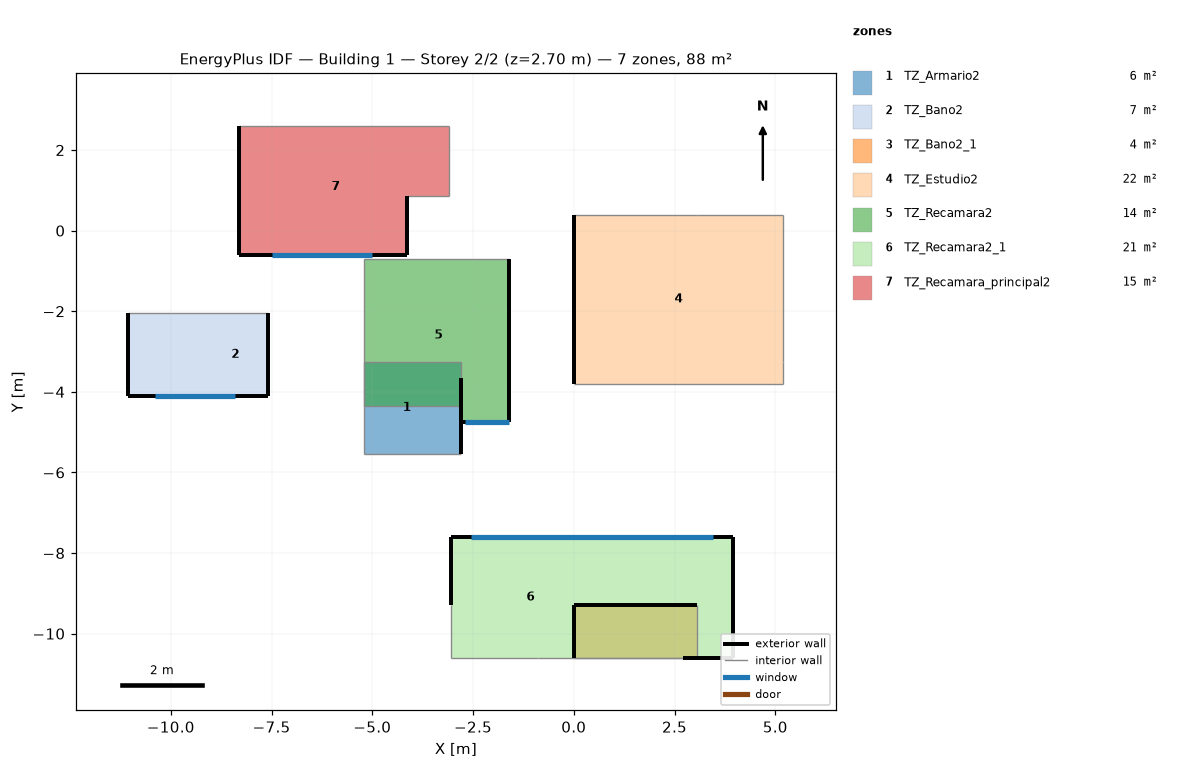
=== STOREY PLAN SPEC (per zone: floor XY polygon, exterior-wall plan segments, windows/doors) ===
zone 1: TZ_Armario2  (5.5 m²)
  floor: (-2.80, -3.25) (-2.80, -3.65) (-5.20, -3.65) (-5.20, -3.25)
  floor: (-2.80, -4.80) (-2.80, -5.55) (-4.40, -5.55) (-4.40, -4.80)
  floor: (-2.80, -3.65) (-2.80, -4.80) (-4.40, -4.80) (-4.40, -5.55) (-5.20, -5.55) (-5.20, -3.65)
  exterior wall: (-2.80, -5.55) – (-2.80, -3.65)  [1.9 m]
  interior walls: 5
zone 2: TZ_Bano2  (7.1 m²)
  floor: (-7.60, -2.05) (-7.60, -4.10) (-9.20, -4.10) (-9.20, -2.05)
  floor: (-9.20, -2.70) (-9.20, -4.10) (-11.05, -4.10) (-11.05, -2.70)
  floor: (-9.20, -2.05) (-9.20, -2.70) (-11.05, -2.70) (-11.05, -2.05)
  exterior wall: (-7.60, -4.10) – (-7.60, -2.05)  [2.0 m]
  exterior wall: (-11.05, -4.10) – (-7.60, -4.10)  [3.5 m]
    window: (-10.40, -4.10) – (-8.40, -4.10)  [2.0 m²]
  exterior wall: (-11.05, -3.50) – (-11.05, -4.10)  [0.6 m]
  exterior wall: (-11.05, -2.05) – (-11.05, -3.50)  [1.4 m]
  interior walls: 2
zone 3: TZ_Bano2_1  (4.0 m²)
  floor: (3.05, -9.30) (3.05, -10.60) (0.00, -10.60) (0.00, -9.30)
  exterior wall: (3.05, -9.30) – (0.00, -9.30)  [3.0 m]
  exterior wall: (0.00, -9.30) – (0.00, -10.60)  [1.3 m]
  interior walls: 2
zone 4: TZ_Estudio2  (21.8 m²)
  floor: (5.20, 0.40) (5.20, -3.80) (-0.00, -3.80) (-0.00, 0.40)
  exterior wall: (-0.00, 0.40) – (-0.00, -3.80)  [4.2 m]
  interior walls: 5
zone 5: TZ_Recamara2  (13.6 m²)
  floor: (-1.60, -0.70) (-1.60, -4.75) (-2.80, -4.75) (-2.80, -4.35) (-5.20, -4.35) (-5.20, -0.70)
  exterior wall: (-1.60, -4.75) – (-1.60, -0.70)  [4.0 m]
  exterior wall: (-2.80, -4.75) – (-1.60, -4.75)  [1.2 m]
    window: (-2.70, -4.75) – (-1.60, -4.75)  [1.1 m²]
  interior walls: 4
zone 6: TZ_Recamara2_1  (21.0 m²)
  floor: (3.95, -7.60) (3.95, -10.60) (0.90, -10.60) (0.90, -7.60)
  floor: (0.90, -7.60) (0.90, -10.60) (-3.05, -10.60) (-3.05, -7.60)
  exterior wall: (-3.05, -7.60) – (-3.05, -9.30)  [1.7 m]
  exterior wall: (3.95, -7.60) – (-3.05, -7.60)  [7.0 m]
    window: (3.45, -7.60) – (-2.55, -7.60)  [9.0 m²]
  exterior wall: (3.95, -10.60) – (3.95, -7.60)  [3.0 m]
  exterior wall: (2.70, -10.60) – (3.95, -10.60)  [1.2 m]
  interior walls: 3
zone 7: TZ_Recamara_principal2  (15.1 m²)
  floor: (-3.10, 2.60) (-3.10, 0.85) (-4.15, 0.85) (-4.15, -0.60) (-8.30, -0.60) (-8.30, 2.60)
  exterior wall: (-8.30, -0.60) – (-4.15, -0.60)  [4.2 m]
    window: (-7.50, -0.60) – (-5.00, -0.60)  [5.0 m²]
  exterior wall: (-8.30, 2.60) – (-8.30, -0.60)  [3.2 m]
  exterior wall: (-4.15, -0.60) – (-4.15, 0.85)  [1.4 m]
  interior walls: 3

=== DERIVED (storey summary) ===
Building: Building 1
Storey: 2 of 2  (floor level z = 2.70 m)
Storey gross floor area: 88.1 m²
Zones on this storey: 7
  - TZ_Armario2: floor 5.5 m²; exterior wall 1.9 m (5.1 m²); WWR 0.0%
  - TZ_Bano2: floor 7.1 m²; exterior wall 7.5 m (20.4 m²); 1 window(s) 2.0 m²; WWR 9.8%
  - TZ_Bano2_1: floor 4.0 m²; exterior wall 4.4 m (11.7 m²); WWR 0.0%
  - TZ_Estudio2: floor 21.8 m²; exterior wall 4.2 m (11.3 m²); WWR 0.0%
  - TZ_Recamara2: floor 13.6 m²; exterior wall 5.2 m (14.2 m²); 1 window(s) 1.1 m²; WWR 7.8%
  - TZ_Recamara2_1: floor 21.0 m²; exterior wall 12.9 m (35.0 m²); 1 window(s) 9.0 m²; WWR 25.7%
  - TZ_Recamara_principal2: floor 15.1 m²; exterior wall 8.8 m (23.8 m²); 1 window(s) 5.0 m²; WWR 21.0%
Zone adjacency (shared interzone walls):
  - TZ_Armario2 ↔ TZ_Bano2
  - TZ_Armario2 ↔ TZ_Estudio2
  - TZ_Armario2 ↔ TZ_Recamara2
  - TZ_Armario2 ↔ TZ_Recamara_principal2
  - TZ_Bano2 ↔ TZ_Recamara_principal2
  - TZ_Bano2_1 ↔ TZ_Estudio2
  - TZ_Bano2_1 ↔ TZ_Recamara2_1
  - TZ_Estudio2 ↔ TZ_Recamara2
  - TZ_Estudio2 ↔ TZ_Recamara2_1
  - TZ_Estudio2 ↔ TZ_Recamara_principal2
  - TZ_Recamara2 ↔ TZ_Recamara2_1